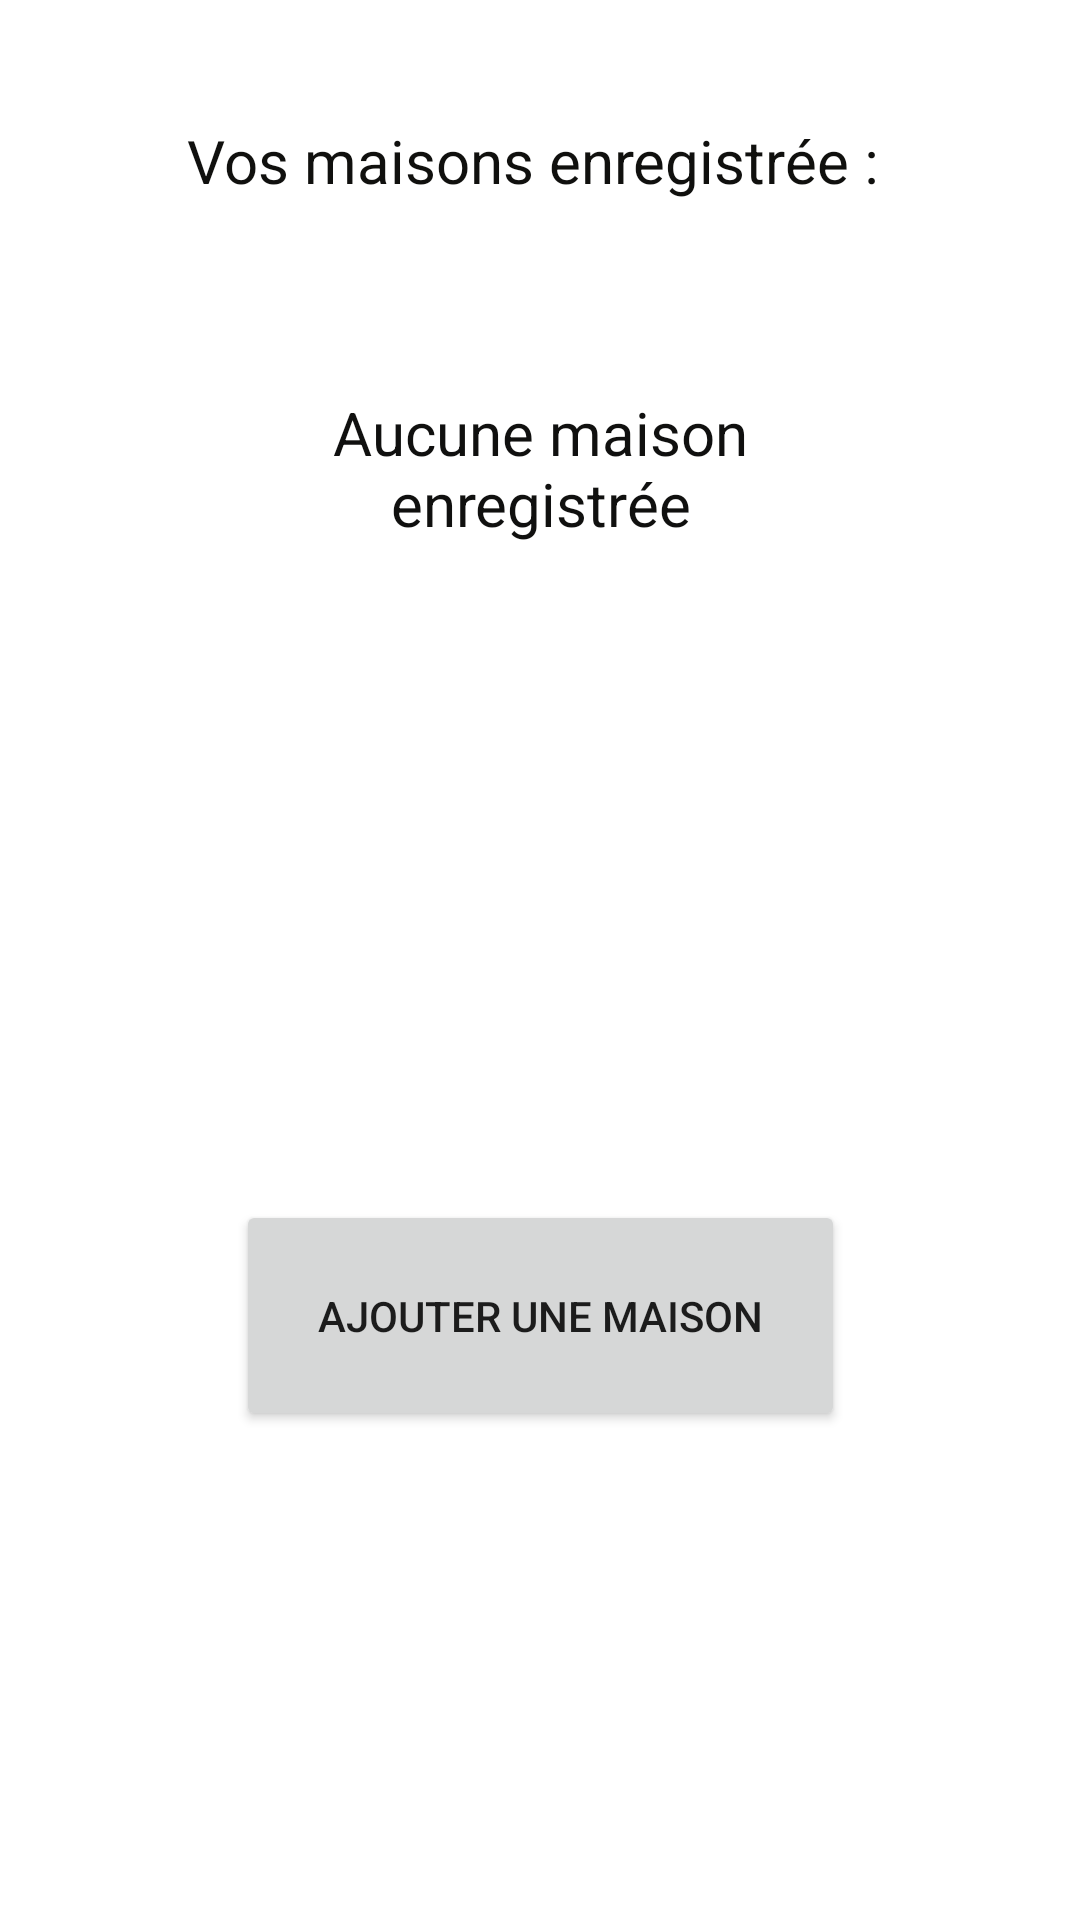

Here is an Android app screen rendered from its layout file. Give the layout XML and the strings, colors and styles it references.
<!-- AndroidManifest.xml: application theme Theme.ModeleVirtuel -->
<!-- res/layout/activity_main.xml -->
<?xml version="1.0" encoding="utf-8"?>
<androidx.constraintlayout.widget.ConstraintLayout
        xmlns:android="http://schemas.android.com/apk/res/android"
        xmlns:tools="http://schemas.android.com/tools"
        xmlns:app="http://schemas.android.com/apk/res-auto"
        android:layout_width="match_parent"
        android:layout_height="match_parent"
        android:background="#FFFFFF"
        tools:context=".MainActivity">
    <TextView
            android:text="Vos maisons enregistrée : "
            android:layout_width="243dp"
            android:textSize="20dp"
            android:layout_gravity="center"
            android:gravity="center"
            android:textColor="#10100E"
            android:layout_height="107dp" android:id="@+id/textView2"
            app:layout_constraintTop_toTopOf="parent" app:layout_constraintEnd_toEndOf="parent"
            app:layout_constraintStart_toStartOf="parent"/>
    <androidx.recyclerview.widget.RecyclerView
            android:layout_gravity="center"
            android:orientation="horizontal"
            android:gravity="center"
            android:layout_width="333dp"
            android:layout_height="199dp"
            android:layout_marginStart="3dp"
            android:layout_marginTop="3dp"
            app:layout_constraintBottom_toTopOf="@+id/AjouterMaison"
            app:layout_constraintTop_toBottomOf="@+id/textView2" app:layout_constraintVertical_bias="0.0"
            tools:ignore="NotSibling,UnknownId" android:id="@+id/RecyMaison"
            app:layout_constraintStart_toStartOf="parent"
            app:layout_constraintEnd_toEndOf="parent" android:layout_marginEnd="32dp"
            android:layout_marginBottom="8dp" android:background="#00DC7373">
    </androidx.recyclerview.widget.RecyclerView>
    <Button
            android:text="Ajouter une maison"
            android:onClick="ajouterMaison"
            android:layout_gravity="center"
            android:gravity="center"
            android:layout_alignParentBottom="true"
            android:layout_centerHorizontal="true"
            android:layout_height="77dp"
            android:layout_width="203dp"
            android:id="@+id/AjouterMaison"
            tools:ignore="MissingConstraints,OnClick"
            app:layout_constraintBottom_toBottomOf="parent" app:layout_constraintEnd_toEndOf="parent"
            app:layout_constraintStart_toStartOf="parent" app:layout_constraintTop_toBottomOf="@+id/AucunEnregistrer"
            android:layout_marginTop="32dp"/>
    <TextView
            android:layout_width="163dp"
            android:textColor="#10100F"
            android:text="Aucune maison enregistrée"
            android:layout_gravity="center"
            android:gravity="center"
            android:textSize="20dp"
            android:layout_height="98dp" android:id="@+id/AucunEnregistrer"
            app:layout_constraintTop_toBottomOf="@+id/textView2" app:layout_constraintStart_toStartOf="parent"
            app:layout_constraintEnd_toEndOf="parent"/>


</androidx.constraintlayout.widget.ConstraintLayout>
<!-- resources referenced by this layout -->
<resources>
  <style name="Theme.ModeleVirtuel" parent="Theme.MaterialComponents.DayNight.DarkActionBar">
          
          <item name="colorPrimary">@color/purple_500</item>
          <item name="colorPrimaryVariant">@color/purple_700</item>
          <item name="colorOnPrimary">@color/white</item>
          
          <item name="colorSecondary">@color/teal_200</item>
          <item name="colorSecondaryVariant">@color/teal_700</item>
          <item name="colorOnSecondary">@color/black</item>
          
          <item name="android:statusBarColor" tools:targetApi="l">?attr/colorPrimaryVariant</item>
          
  
  
      </style>
  <color name="purple_500">#D81149</color>
  <color name="purple_700">#FF3700B3</color>
  <color name="white">#FFFFFFFF</color>
  <color name="teal_200">#FF03DAC5</color>
  <color name="teal_700">#FF018786</color>
  <color name="black">#FF000000</color>
</resources>
